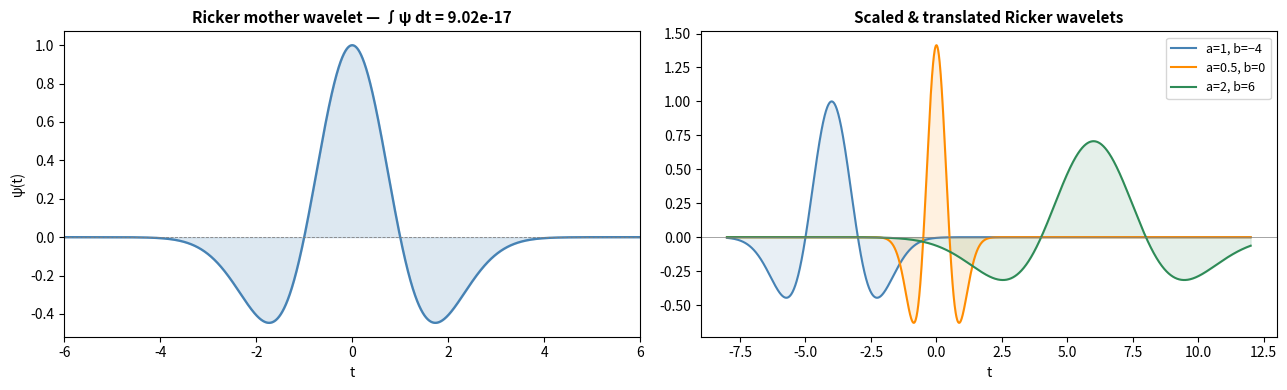
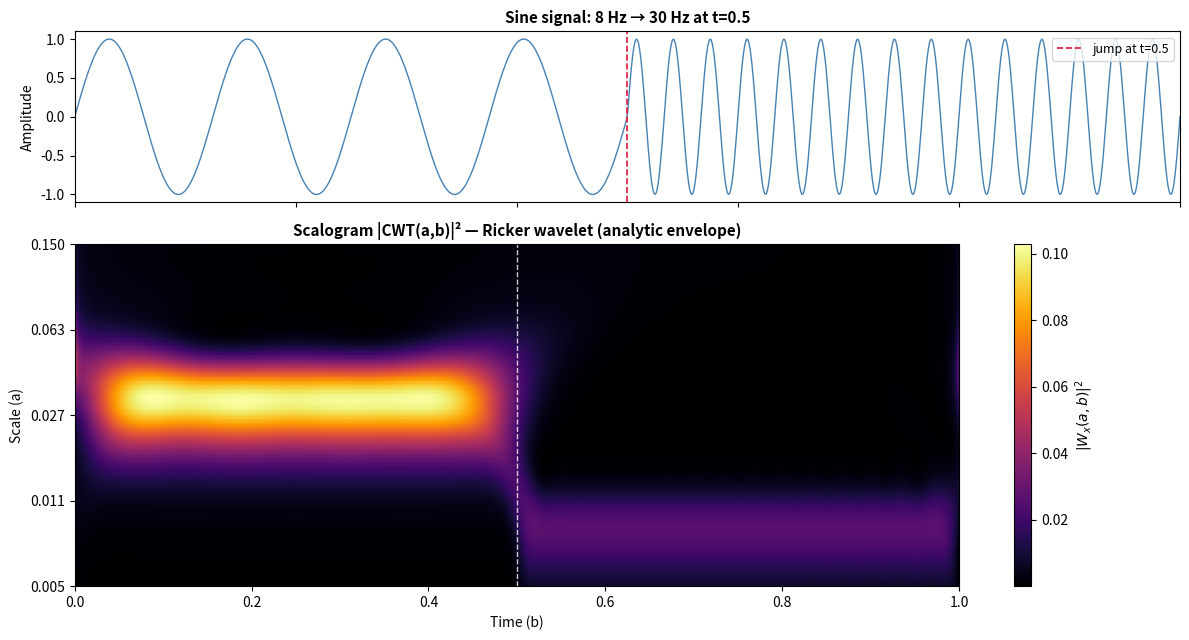
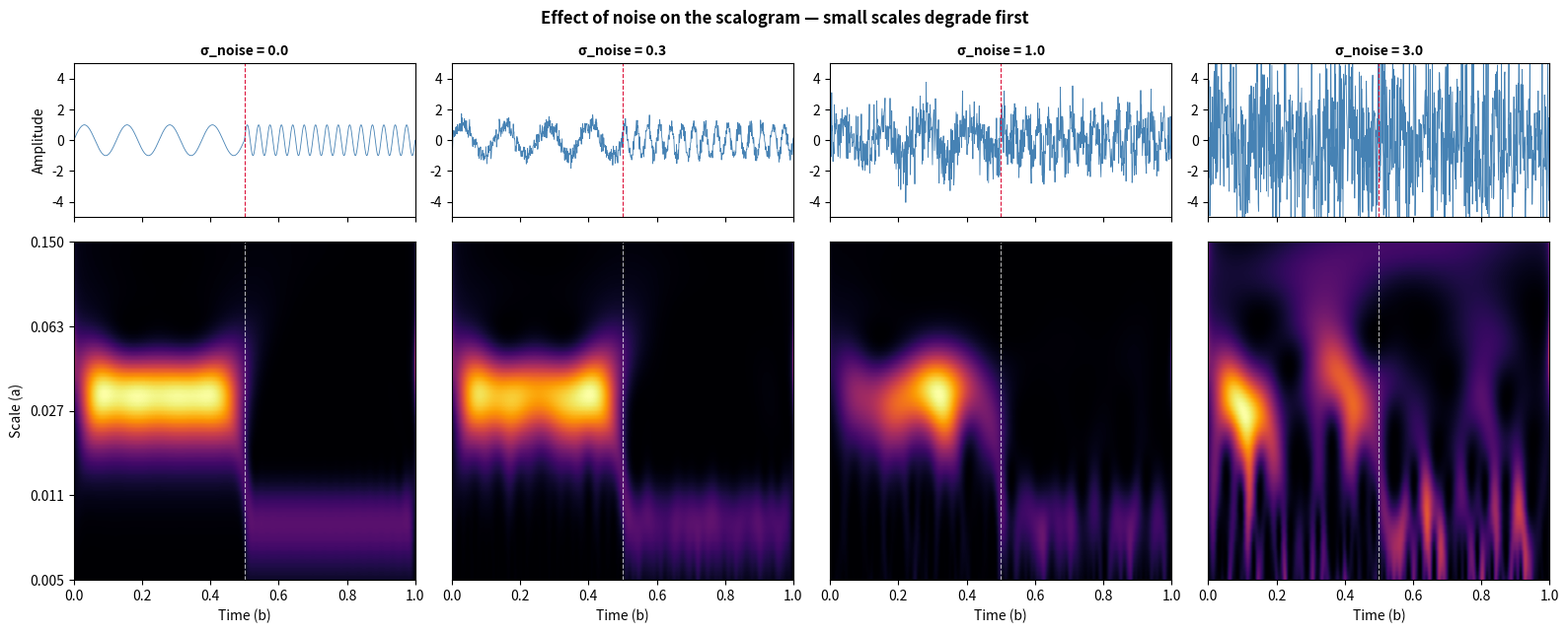

These charts were generated, in order, by the following Python code:
%matplotlib inline

import numpy as np
import matplotlib.pyplot as plt
from scipy.signal import hilbert


# ── Ricker / Mexican hat mother wavelet ───────────────────────────────
def ricker(t):
    """
    Ricker (Mexican hat) wavelet — 2nd derivative of a Gaussian:
        ψ(t) = (1 - t²) · exp(-t²/2)
    Admissibility:  ∫ψ(t) dt = 0
    """
    return (1.0 - t**2) * np.exp(-t**2 / 2.0)


def ricker_scaled(t, a, b):
    """ψ_{a,b}(t) = 1/√a · ψ((t - b) / a)"""
    return (1.0 / np.sqrt(abs(a))) * ricker((t - b) / a)


# ── Generic CWT (reused for parts 2 and 3) ────────────────────────────
def cwt(signal, t_sig, scales, wavelet=ricker_scaled, analytic=True):
    """
    Continuous Wavelet Transform via convolution.

    Returns the scalogram  |W_x(a,b)|²  (energy density convention).

    The Ricker is a real wavelet, so for an oscillatory input the raw
    convolution oscillates in b and the scalogram acquires spurious
    vertical stripes (one bright "blob" per oscillation of the signal).
    With analytic=True (default) we apply a Hilbert transform to the
    convolution to recover the smooth envelope — equivalent to using a
    complex Ricker  ψ̃(t) = ψ(t) + i·H{ψ}(t), since Hilbert is LTI and
    commutes with convolution by a real signal.

    Setting analytic=False reproduces the textbook real-CWT behaviour
    (useful pedagogically to *see* the striping).
    """
    dt = t_sig[1] - t_sig[0]
    scalogram = np.zeros((len(scales), len(signal)))
    for k, a in enumerate(scales):
        n_kern = max(int(8 * a / dt), 10)
        tau    = np.linspace(-4 * a, 4 * a, n_kern)
        kernel = wavelet(tau, a, 0)
        # Riemann-sum approximation of  ∫ x(t) ψ((t-b)/a) dt / √a   needs * dt
        conv   = np.convolve(signal, kernel[::-1], mode='same') * dt
        # mode='same' returns max(len(sig), len(kernel)) — trim centrally if needed
        if len(conv) > len(signal):
            s    = (len(conv) - len(signal)) // 2
            conv = conv[s:s + len(signal)]
        if analytic:
            conv = hilbert(conv)               # envelope via analytic signal
        scalogram[k] = np.abs(conv)**2         # |W_x(a,b)|²
    return scalogram


# ╔═════════════════════════════════════════════════════════════════════╗
# ║  Part 1 — Ricker wavelet & admissibility                            ║
# ╚═════════════════════════════════════════════════════════════════════╝
t = np.linspace(-10, 10, 5000)
psi = ricker(t)
integral = np.trapezoid(psi, t)        # numerical ∫ψ(t)dt  (np.trapz removed in NumPy 2.x)
print(f"Part 1 — ∫ψ(t)dt = {integral:.3e}   (≈ 0 ⇒ admissible)")

fig, axes = plt.subplots(1, 2, figsize=(13, 4))

# (a) mother wavelet
ax = axes[0]
ax.plot(t, psi, color='steelblue', lw=1.7)
ax.fill_between(t, psi, alpha=0.18, color='steelblue')
ax.axhline(0, color='grey', lw=0.6, ls='--')
ax.set_title(f"Ricker mother wavelet — ∫ψ dt = {integral:.2e}",
             fontsize=11, fontweight='bold')
ax.set_xlabel("t"); ax.set_ylabel("ψ(t)"); ax.set_xlim(-6, 6)

# (b) scaled & translated versions
ax = axes[1]
t2 = np.linspace(-8, 12, 2000)
for a, b, col, lbl in [(1.0, -4, 'steelblue',  'a=1, b=−4'),
                       (0.5,  0, 'darkorange', 'a=0.5, b=0'),
                       (2.0,  6, 'seagreen',   'a=2, b=6')]:
    ax.plot(t2, ricker_scaled(t2, a, b), color=col, lw=1.5, label=lbl)
    ax.fill_between(t2, ricker_scaled(t2, a, b), alpha=0.12, color=col)
ax.axhline(0, color='grey', lw=0.5)
ax.set_title("Scaled & translated Ricker wavelets",
             fontsize=11, fontweight='bold')
ax.set_xlabel("t"); ax.legend(fontsize=9)

plt.tight_layout()
plt.savefig('plot_ex1_ricker.png', dpi=120)
plt.show()
print("Saved: plot_ex1_ricker.png\n")


# ╔═════════════════════════════════════════════════════════════════════╗
# ║  Part 2 — Frequency jump at t=0.5                                   ║
# ╚═════════════════════════════════════════════════════════════════════╝
t_sig  = np.linspace(0, 1, 1024)
f1, f2 = 8.0, 30.0
sig    = np.where(t_sig < 0.5,
                  np.sin(2 * np.pi * f1 * t_sig),
                  np.sin(2 * np.pi * f2 * t_sig))

scales    = np.logspace(np.log10(0.005), np.log10(0.15), 80)
scalogram = cwt(sig, t_sig, scales)

fig, axes = plt.subplots(2, 1, figsize=(12, 6.5), sharex=True,
                         gridspec_kw={'height_ratios': [1, 2]})
axes[0].plot(t_sig, sig, color='steelblue', lw=1.0)
axes[0].axvline(0.5, color='crimson', lw=1.2, ls='--', label='jump at t=0.5')
axes[0].legend(fontsize=9, loc='upper right')
axes[0].set_title(f"Sine signal: {f1:.0f} Hz → {f2:.0f} Hz at t=0.5",
                  fontsize=11, fontweight='bold')
axes[0].set_ylabel("Amplitude")

im = axes[1].imshow(scalogram, aspect='auto', origin='lower',
                    extent=[t_sig[0], t_sig[-1], 0, len(scales)],
                    cmap='inferno')
axes[1].axvline(0.5, color='white', lw=1.0, ls='--', alpha=0.8)
axes[1].set_yticks(np.linspace(0, len(scales), 5))
axes[1].set_yticklabels([f'{s:.3f}' for s in
                         scales[np.linspace(0, len(scales)-1, 5, dtype=int)]])
axes[1].set_title("Scalogram |CWT(a,b)|² — Ricker wavelet (analytic envelope)",
                  fontsize=11, fontweight='bold')
axes[1].set_xlabel("Time (b)"); axes[1].set_ylabel("Scale (a)")
plt.colorbar(im, ax=axes[1], label=r'$|W_x(a,b)|^2$')
plt.tight_layout()
plt.savefig('plot_ex2_frequency_jump.png', dpi=120)
plt.show()
print("Saved: plot_ex2_frequency_jump.png\n")


# ╔═════════════════════════════════════════════════════════════════════╗
# ║  Part 3 — Noise robustness                                          ║
# ╚═════════════════════════════════════════════════════════════════════╝
noise_levels = [0.0, 0.3, 1.0, 3.0]      # std of additive Gaussian noise
rng = np.random.default_rng(42)

fig, axes = plt.subplots(2, len(noise_levels), figsize=(16, 6.5),
                         sharex=True,
                         gridspec_kw={'height_ratios': [1, 2.2]})
for j, sigma_n in enumerate(noise_levels):
    noisy = sig + sigma_n * rng.standard_normal(len(sig))
    sc    = cwt(noisy, t_sig, scales)

    axes[0][j].plot(t_sig, noisy, color='steelblue', lw=0.6)
    axes[0][j].axvline(0.5, color='crimson', lw=0.8, ls='--')
    axes[0][j].set_title(f"σ_noise = {sigma_n}", fontsize=10, fontweight='bold')
    axes[0][j].set_ylim(-5, 5)
    if j == 0: axes[0][j].set_ylabel("Amplitude")

    axes[1][j].imshow(sc, aspect='auto', origin='lower',
                      extent=[t_sig[0], t_sig[-1], 0, len(scales)],
                      cmap='inferno')
    axes[1][j].axvline(0.5, color='white', lw=0.8, ls='--', alpha=0.7)
    axes[1][j].set_xlabel("Time (b)")
    if j == 0:
        axes[1][j].set_yticks(np.linspace(0, len(scales), 5))
        axes[1][j].set_yticklabels([f'{s:.3f}' for s in
            scales[np.linspace(0, len(scales)-1, 5, dtype=int)]])
        axes[1][j].set_ylabel("Scale (a)")
    else:
        axes[1][j].set_yticks([])

fig.suptitle("Effect of noise on the scalogram — small scales degrade first",
             fontsize=12, fontweight='bold')
plt.tight_layout()
plt.savefig('plot_ex3_noise.png', dpi=120)
plt.show()
print("Saved: plot_ex3_noise.png\n")


# ── Observations ──────────────────────────────────────────────────────
print("""
─── OBSERVATIONS ────────────────────────────────────────────────────
1. ∫ψ(t)dt ≈ 0: the Ricker is admissible (zero mean).
   It has no complex part, so it captures *symmetric* features
   (peaks, edges) rather than oscillations like the Morlet.

2. Two horizontal energy bands appear at the scales matching f₁
   and f₂. The transition is abrupt and tightly localised at
   t=0.5: wavelets reveal *when* a frequency change occurs,
   something the Fourier transform smears across the whole signal.

3. As noise grows, the small scales (top of the scalogram) wash
   out first: white noise has uniform power, but small-scale
   wavelets integrate over short windows, so they accumulate
   noise energy comparable to the signal. Large scales remain
   readable longer because they average over wider supports ->
   wavelet analysis is naturally more robust at low frequencies.
─────────────────────────────────────────────────────────────────────
""")
